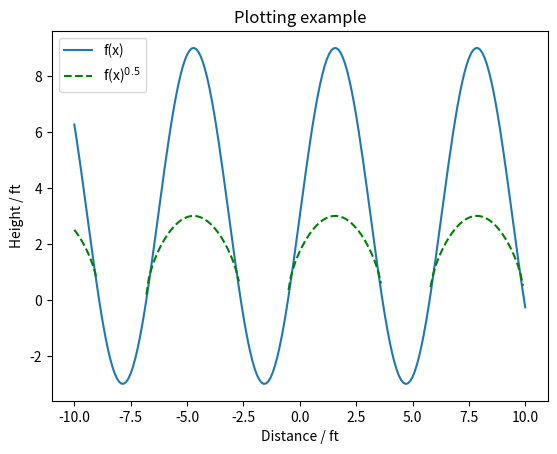
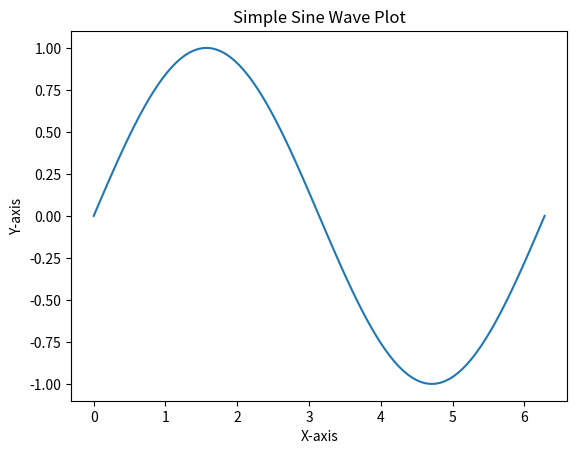

Reproduce these figures in Python, in order.
import numpy as np
import matplotlib.pyplot as plt

# Define function f
def f(x, a, b, c):
    return a * np.sin(b * x) + c

def plot1():
    # Data Generation
    x = np.linspace(0, 2 * np.pi, 100)  # Use 2 * np.pi for a full sine wave
    y = np.sin(x)

    plt.plot(x, y)  # Creates the plot

    # Plot Customization
    plt.xlabel('X-axis')
    plt.ylabel('Y-axis')
    plt.title('Simple Sine Wave Plot')

    # Display the Plot
    plt.show()

def plot2():
    xlist = np.arange(-10, 10.1, 0.1)

    a = 6
    b = 1
    c = 3
    ylist = f(xlist, a, b, c)

    plt.figure(num=0, dpi=120)
    plt.plot(xlist, ylist, label="f(x)")
    plt.plot(xlist, np.sqrt(ylist), '--g', label=r"f(x)$^{0.5}$")
    plt.title("Plotting example")
    plt.xlabel("Distance / ft")
    plt.ylabel("Height / ft")
    plt.legend()
    plt.show()

plot1()
plot2()
